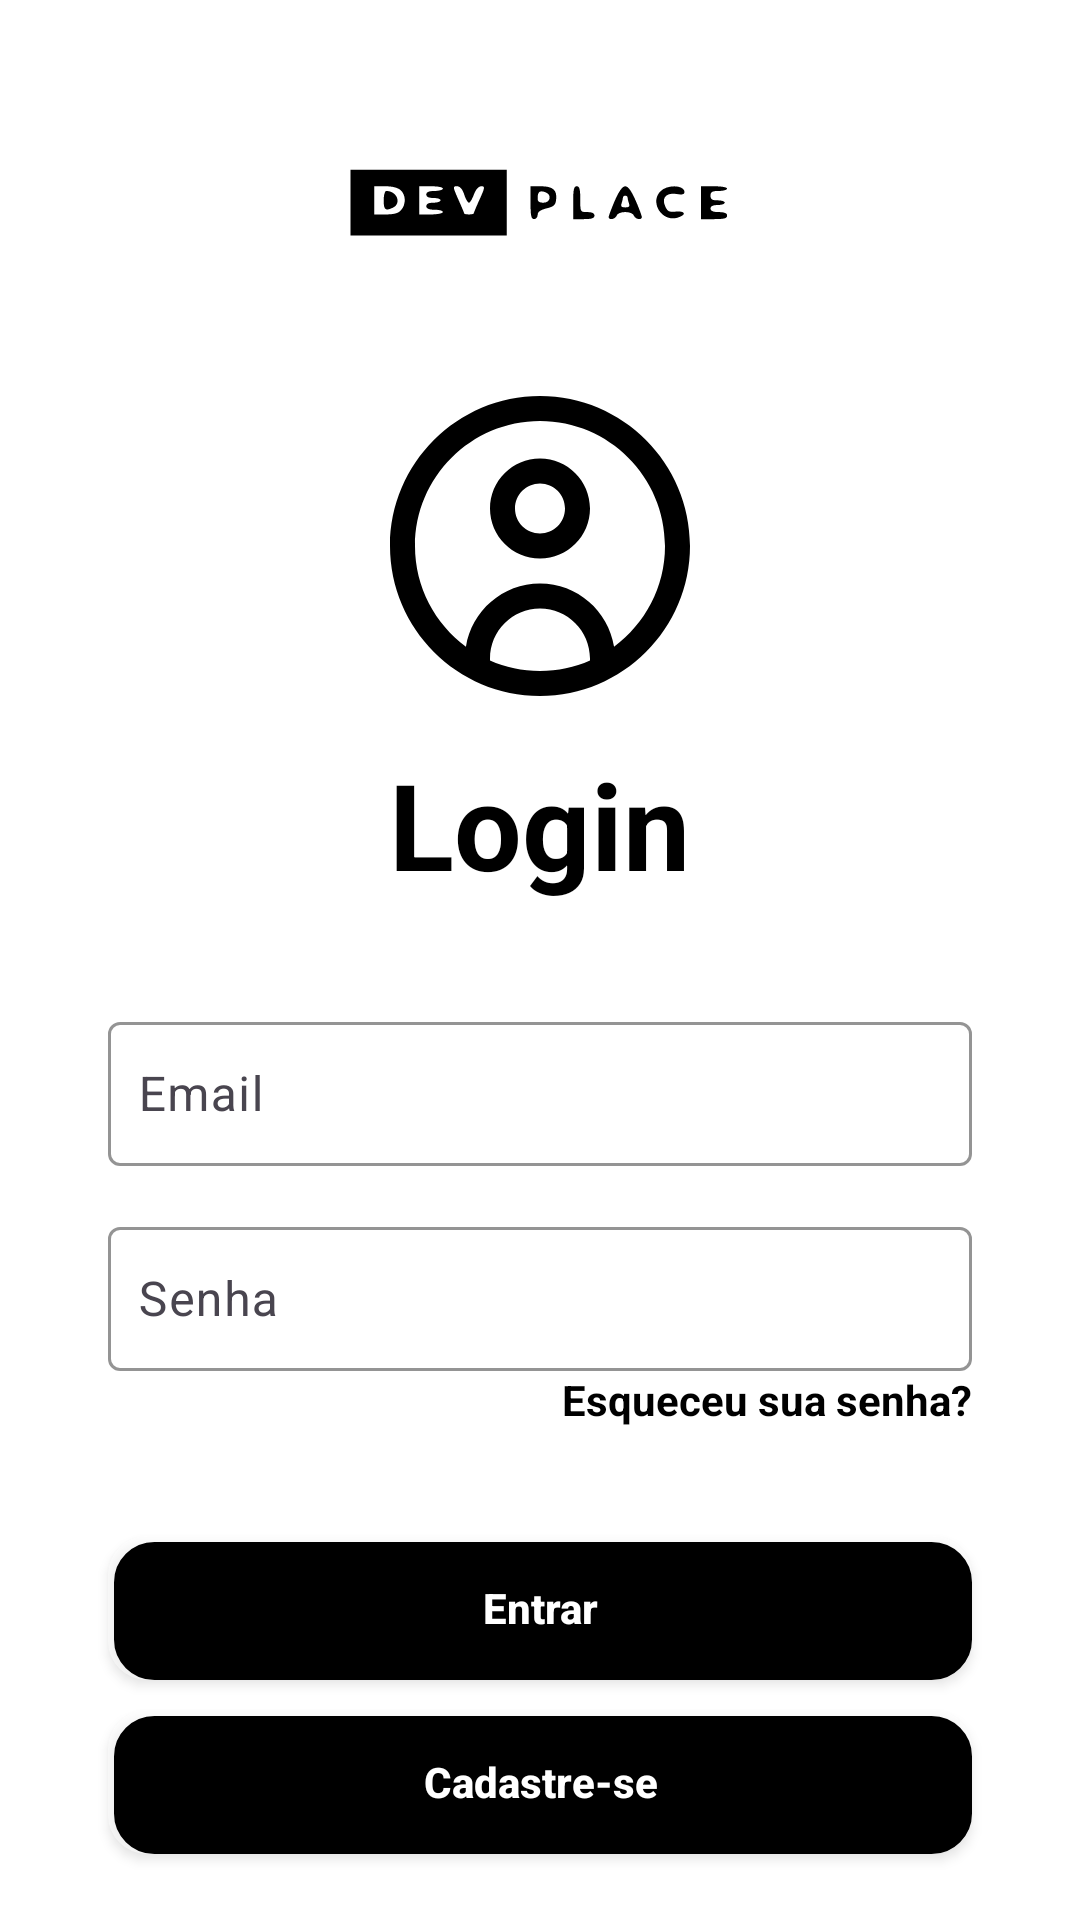

Produce the Android XML layout that renders to this screen, including the resource entries it uses.
<!-- AndroidManifest.xml: application theme Theme.ProjetoKotlin -->
<!-- res/layout/activity_form_login.xml -->
<?xml version="1.0" encoding="utf-8"?>
<androidx.core.widget.NestedScrollView
    xmlns:tools="http://schemas.android.com/tools"
    xmlns:app="http://schemas.android.com/apk/res-auto"
    xmlns:android="http://schemas.android.com/apk/res/android"
    android:layout_width="match_parent"
    android:layout_height="match_parent"
    android:fillViewport="true">

    <LinearLayout
        android:id="@+id/main"
        android:layout_width="match_parent"
        android:layout_height="wrap_content"
        android:orientation="vertical"
        android:padding="16dp"
        android:background="@drawable/fundo"
        tools:context=".view.formcadastro.FormCadastro">

        <ImageView
            android:id="@+id/imageViewLogo"
            android:layout_width="150dp"
            android:layout_height="100dp"
            android:layout_gravity="center"
            android:layout_marginBottom="16dp"
            android:src="@drawable/ic_logo" />

        <ImageView
            android:id="@+id/imageViewUser"
            android:layout_width="150dp"
            android:layout_height="100dp"
            android:layout_gravity="center"
            android:src="@drawable/ic_user"
            android:layout_marginBottom="16dp" />

        <TextView
            android:layout_width="wrap_content"
            android:layout_height="wrap_content"
            android:text="@string/titulo_form_login"
            android:textSize="40sp"
            android:textColor="@color/black"
            android:textStyle="bold"
            android:layout_gravity="center"
            android:layout_marginBottom="24dp" />

        
        <com.google.android.material.textfield.TextInputLayout
            android:layout_width="match_parent"
            android:layout_height="wrap_content"
            android:layout_marginTop="10dp"
            android:layout_marginStart="20dp"
            android:layout_marginEnd="20dp"
            app:boxBackgroundMode="outline"
            app:boxStrokeColor="@color/black"
            app:hintEnabled="true"
            app:hintAnimationEnabled="true"
            app:hintTextColor="@color/black">

            <com.google.android.material.textfield.TextInputEditText
                android:id="@+id/edit_email"
                android:layout_width="match_parent"
                android:layout_height="48dp"
                android:hint="@string/hint_email"
                android:inputType="textEmailAddress"
                android:maxLines="1"
                android:padding="10dp"
                android:textColor="@color/black"
                android:textColorHint="@color/black" />
        </com.google.android.material.textfield.TextInputLayout>

        
        <com.google.android.material.textfield.TextInputLayout
            android:layout_width="match_parent"
            android:layout_height="wrap_content"
            android:layout_marginTop="15dp"
            android:layout_marginStart="20dp"
            android:layout_marginEnd="20dp"
            app:boxBackgroundMode="outline"
            app:boxStrokeColor="@color/black"
            app:hintEnabled="true"
            app:hintAnimationEnabled="true"
            app:hintTextColor="@color/black">

            <com.google.android.material.textfield.TextInputEditText
                android:id="@+id/edit_senha"
                android:layout_width="match_parent"
                android:layout_height="48dp"
                android:hint="@string/hint_senha"
                android:inputType="text|textPassword"
                android:padding="10dp"
                android:textColor="@color/black"
                android:textColorHint="@color/black" />
        </com.google.android.material.textfield.TextInputLayout>

        <TextView
            android:id="@+id/btnRecuperarSenha"
            android:layout_width="wrap_content"
            android:layout_height="wrap_content"
            android:layout_gravity="end"
            android:layout_marginEnd="20dp"
            android:layout_marginBottom="16dp"
            android:text="Esqueceu sua senha?"
            android:textColor="@color/black"
            android:textSize="14sp"
            android:textStyle="bold" />

        <androidx.appcompat.widget.AppCompatButton
            android:id="@+id/btbEntrar"
            android:layout_width="match_parent"
            android:layout_height="wrap_content"
            android:text="Entrar"
            android:background="@drawable/backgroud_buttom"
            android:textColor="@color/white"
            android:textAllCaps="false"
            android:textStyle="bold"
            android:layout_marginTop="20dp"
            android:layout_marginStart="20dp"
            android:layout_marginEnd="20dp"
            android:padding="12dp" />

        <androidx.appcompat.widget.AppCompatButton
            android:id="@+id/telaCadastrar"
            android:layout_width="match_parent"
            android:layout_height="wrap_content"
            android:text="Cadastre-se"
            android:background="@drawable/backgroud_buttom"
            android:textColor="@color/white"
            android:textAllCaps="false"
            android:textStyle="bold"
            android:layout_marginTop="10dp"
            android:layout_marginStart="20dp"
            android:layout_marginEnd="20dp"
            android:padding="12dp" />

    </LinearLayout>
</androidx.core.widget.NestedScrollView>
<!-- resources referenced by this layout -->
<resources>
  <color name="black">#FF000000</color>
  <color name="white">#FFFFFFFF</color>
  <!-- drawable backgroud_buttom (drawable) -->
  <layer-list xmlns:android="http://schemas.android.com/apk/res/android">
  
      
      <item>
          <shape android:shape="rectangle">
              <corners android:radius="13dp" />
              <solid android:color="#80FFFFFF" /> 
          </shape>
      </item>
  
      
      <item android:left="2dp" android:top="2dp">
          <shape android:shape="rectangle">
              <stroke android:color="@color/black" android:width="1dp"/>
              <solid android:color="@color/black"/>
              <corners android:radius="13dp"/>
          </shape>
      </item>
  
  </layer-list>
  <!-- drawable fundo (drawable) -->
  <?xml version="1.0" encoding="utf-8"?>
  <shape xmlns:android="http://schemas.android.com/apk/res/android"
      android:shape="rectangle">
      <gradient
          android:endColor="@color/white"
          android:startColor="#FFFFFF"
          android:angle="45"
  
          />
  </shape>
  <!-- drawable ic_logo: vector/xml drawable (drawable, 2838 chars, omitted) -->
  <!-- drawable ic_user (drawable) -->
  <vector xmlns:android="http://schemas.android.com/apk/res/android"
      android:width="512dp"
      android:height="512dp"
      android:viewportWidth="24"
      android:viewportHeight="24">
    <path
        android:fillColor="#FF000000"
        android:pathData="m12,0C5.383,0 0,5.383 0,12s5.383,12 12,12 12,-5.383 12,-12S18.617,0 12,0ZM8,21.164v-0.164c0,-2.206 1.794,-4 4,-4s4,1.794 4,4v0.164c-1.226,0.537 -2.578,0.836 -4,0.836s-2.774,-0.299 -4,-0.836ZM17.925,20.051c-0.456,-2.859 -2.939,-5.051 -5.925,-5.051s-5.468,2.192 -5.925,5.051c-2.47,-1.823 -4.075,-4.753 -4.075,-8.051C2,6.486 6.486,2 12,2s10,4.486 10,10c0,3.298 -1.605,6.228 -4.075,8.051ZM12,5c-2.206,0 -4,1.794 -4,4s1.794,4 4,4 4,-1.794 4,-4 -1.794,-4 -4,-4ZM12,11c-1.103,0 -2,-0.897 -2,-2s0.897,-2 2,-2 2,0.897 2,2 -0.897,2 -2,2Z"/>
  </vector>
  <string name="hint_email">Email</string>
  <string name="hint_senha">Senha</string>
  <string name="titulo_form_login">Login</string>
  <style name="Theme.ProjetoKotlin" parent="Base.Theme.ProjetoKotlin" />
  <style name="Base.Theme.ProjetoKotlin" parent="Theme.Material3.DayNight.NoActionBar">
          
          
      </style>
</resources>
